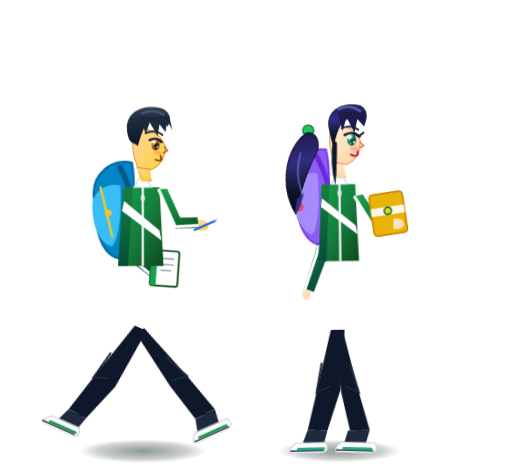
t = 0.00 s
t = 1.35 s: frame unchanged from t = 0.00 s, image omitted
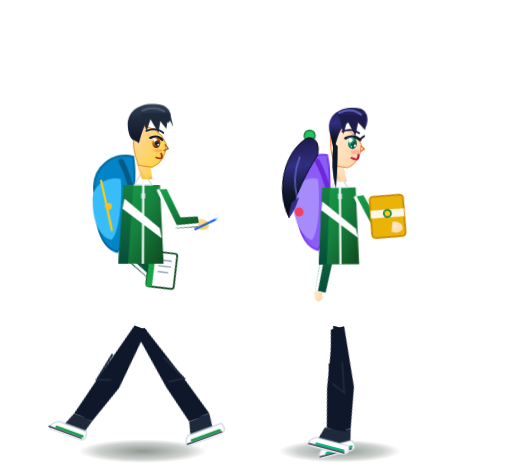
t = 1.49 s
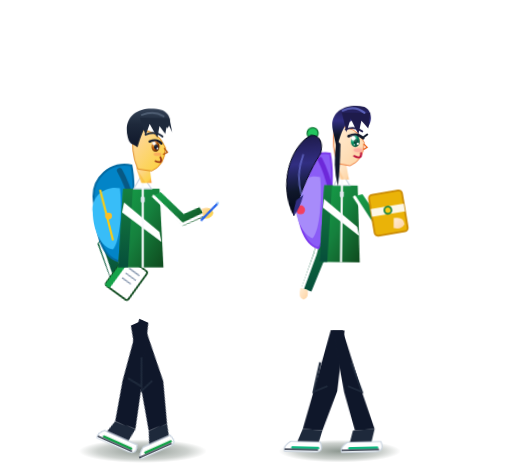
t = 2.03 s
t = 2.70 s: frame unchanged from t = 0.00 s, image omitted
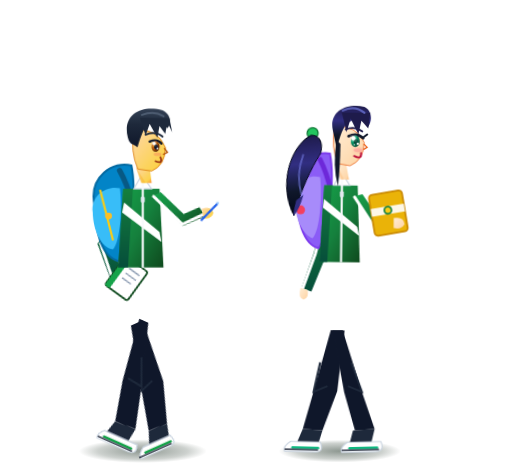
t = 3.38 s

The animated SVG that drew these frames (rendered in a browser with its animation timeline set to each time). Animation: 15 CSS @keyframes rules; one cycle of 4.05 s, repeats indefinitely.

<svg xmlns="http://www.w3.org/2000/svg" viewBox="0 0 520 480" width="100%" height="100%" preserveAspectRatio="xMidYMid meet" aria-label="Estudiantes del CEA estilo Anime caminando">
  <defs>
    <!-- Degradados Anime para Sombras y Luces -->
    <linearGradient id="animeSkinBoy" x1="0%" y1="0%" x2="100%" y2="100%">
      <stop offset="0%" stop-color="#fed7aa"/>
      <stop offset="80%" stop-color="#fcd34d"/>
      <stop offset="100%" stop-color="#fb923c"/>
    </linearGradient>

    <linearGradient id="animeSkinGirl" x1="0%" y1="0%" x2="100%" y2="100%">
      <stop offset="0%" stop-color="#ffedd5"/>
      <stop offset="85%" stop-color="#fed7aa"/>
      <stop offset="100%" stop-color="#fdba74"/>
    </linearGradient>

    <!-- Verde Deportivo CEA -->
    <linearGradient id="animeGreenJacket" x1="0%" y1="0%" x2="100%" y2="100%">
      <stop offset="0%" stop-color="#16a34a"/>
      <stop offset="50%" stop-color="#15803d"/>
      <stop offset="100%" stop-color="#0f4a1e"/>
    </linearGradient>

    <linearGradient id="animeGreenJacketShadow" x1="0%" y1="0%" x2="0%" y2="100%">
      <stop offset="0%" stop-color="#15803d"/>
      <stop offset="100%" stop-color="#064e3b"/>
    </linearGradient>

    <!-- Cabello Anime Varón (Castaño Profundo con Reflejo) -->
    <linearGradient id="animeHairBoy" x1="0%" y1="0%" x2="0%" y2="100%">
      <stop offset="0%" stop-color="#334155"/>
      <stop offset="40%" stop-color="#1e293b"/>
      <stop offset="100%" stop-color="#0f172a"/>
    </linearGradient>

    <!-- Cabello Anime Mujer (Negro/Azulado con Brillo) -->
    <linearGradient id="animeHairGirl" x1="0%" y1="0%" x2="0%" y2="100%">
      <stop offset="0%" stop-color="#1e1b4b"/>
      <stop offset="35%" stop-color="#312e81"/>
      <stop offset="70%" stop-color="#0f172a"/>
      <stop offset="100%" stop-color="#020617"/>
    </linearGradient>

    <!-- Ojos Anime -->
    <radialGradient id="irisBoy" cx="40%" cy="40%" r="60%">
      <stop offset="0%" stop-color="#f59e0b"/>
      <stop offset="60%" stop-color="#b45309"/>
      <stop offset="100%" stop-color="#451a03"/>
    </radialGradient>

    <radialGradient id="irisGirl" cx="35%" cy="35%" r="65%">
      <stop offset="0%" stop-color="#34d399"/>
      <stop offset="50%" stop-color="#059669"/>
      <stop offset="100%" stop-color="#064e3b"/>
    </radialGradient>

    <!-- Sombra de suelo estilizada -->
    <radialGradient id="animeGroundShadow" cx="50%" cy="50%" r="50%">
      <stop offset="0%" stop-color="#041a0b" stop-opacity="0.45"/>
      <stop offset="70%" stop-color="#041a0b" stop-opacity="0.2"/>
      <stop offset="100%" stop-color="#041a0b" stop-opacity="0"/>
    </radialGradient>

    <!-- Filtro de resplandor para brillos anime -->
    <filter id="animeGlow" x="-20%" y="-20%" width="140%" height="140%">
      <feGaussianBlur stdDeviation="2.5" result="blur"/>
      <feComposite in="SourceGraphic" in2="blur" operator="over"/>
    </filter>
  </defs>

  <style>
    /* ==============================================================
       CICLOS DE CAMINATA ESTILO ANIME (60 FPS FLUIDOS)
       ============================================================== */
    
    /* 1. Rebote y cadencia del Chico Anime */
    .anime-boy-root {
      animation: animeBoyBob 1.35s ease-in-out infinite;
      transform-origin: 140px 300px;
    }
    .anime-boy-leg-L {
      animation: boyLegStrideL 1.35s ease-in-out infinite;
      transform-origin: 135px 335px;
    }
    .anime-boy-leg-R {
      animation: boyLegStrideR 1.35s ease-in-out infinite;
      transform-origin: 155px 335px;
    }
    .anime-boy-arm-L {
      animation: boyArmSwingL 1.35s ease-in-out infinite;
      transform-origin: 130px 210px;
    }
    .anime-boy-arm-R {
      animation: boyArmSwingR 1.35s ease-in-out infinite;
      transform-origin: 170px 210px;
    }
    .anime-boy-hair {
      animation: boyHairFlicker 1.35s ease-in-out infinite;
      transform-origin: 145px 125px;
    }
    .anime-boy-bag {
      animation: boyBagBounce 1.35s cubic-bezier(0.4, 0, 0.2, 1) infinite;
      transform-origin: 110px 200px;
    }

    /* 2. Rebote y cadencia de la Chica Anime (desfasada para marcha natural) */
    .anime-girl-root {
      animation: animeGirlBob 1.35s ease-in-out infinite;
      animation-delay: -0.35s;
      transform-origin: 340px 300px;
    }
    .anime-girl-leg-L {
      animation: girlLegStrideL 1.35s ease-in-out infinite;
      animation-delay: -0.35s;
      transform-origin: 335px 335px;
    }
    .anime-girl-leg-R {
      animation: girlLegStrideR 1.35s ease-in-out infinite;
      animation-delay: -0.35s;
      transform-origin: 355px 335px;
    }
    .anime-girl-arm-L {
      animation: girlArmSwingL 1.35s ease-in-out infinite;
      animation-delay: -0.35s;
      transform-origin: 330px 210px;
    }
    .anime-girl-arm-R {
      animation: girlArmSwingR 1.35s ease-in-out infinite;
      animation-delay: -0.35s;
      transform-origin: 365px 210px;
    }
    .anime-girl-ponytail {
      animation: girlPonytailWave 1.35s cubic-bezier(0.45, 0.05, 0.55, 0.95) infinite;
      animation-delay: -0.35s;
      transform-origin: 310px 145px;
    }
    .anime-girl-bag {
      animation: girlBagBounce 1.35s cubic-bezier(0.4, 0, 0.2, 1) infinite;
      animation-delay: -0.35s;
      transform-origin: 315px 205px;
    }

    /* 3. Brisas y destellos de pisadas anime */
    .sparkle-dust1 {
      animation: dustFloat 2.7s ease-out infinite;
    }
    .sparkle-dust2 {
      animation: dustFloat 2.7s ease-out infinite;
      animation-delay: -1.35s;
    }

    /* ==============================================================
       KEYFRAMES DE ANIMACIÓN
       ============================================================== */
    @keyframes animeBoyBob {
      0%, 100% { transform: translateY(0px) rotate(0deg); }
      25% { transform: translateY(-7px) rotate(0.8deg); }
      50% { transform: translateY(1.5px) rotate(0deg); }
      75% { transform: translateY(-6px) rotate(-0.8deg); }
    }
    @keyframes boyLegStrideL {
      0%, 100% { transform: rotate(24deg); }
      50% { transform: rotate(-24deg); }
    }
    @keyframes boyLegStrideR {
      0%, 100% { transform: rotate(-24deg); }
      50% { transform: rotate(24deg); }
    }
    @keyframes boyArmSwingL {
      0%, 100% { transform: rotate(-14deg); }
      50% { transform: rotate(18deg); }
    }
    @keyframes boyArmSwingR {
      0%, 100% { transform: rotate(12deg) translateY(-2px); }
      50% { transform: rotate(-10deg) translateY(0px); }
    }
    @keyframes boyHairFlicker {
      0%, 100% { transform: rotate(0deg); }
      25% { transform: rotate(-3deg) translateY(-2px); }
      50% { transform: rotate(1deg); }
      75% { transform: rotate(-2deg); }
    }
    @keyframes boyBagBounce {
      0%, 100% { transform: translateY(0px) rotate(0deg); }
      30% { transform: translateY(-9px) rotate(2deg); }
      55% { transform: translateY(2px) rotate(-1deg); }
      80% { transform: translateY(-7px) rotate(1deg); }
    }

    @keyframes animeGirlBob {
      0%, 100% { transform: translateY(0px) rotate(0deg); }
      25% { transform: translateY(-7px) rotate(-0.7deg); }
      50% { transform: translateY(1.5px) rotate(0deg); }
      75% { transform: translateY(-6px) rotate(0.7deg); }
    }
    @keyframes girlLegStrideL {
      0%, 100% { transform: rotate(22deg); }
      50% { transform: rotate(-22deg); }
    }
    @keyframes girlLegStrideR {
      0%, 100% { transform: rotate(-22deg); }
      50% { transform: rotate(22deg); }
    }
    @keyframes girlArmSwingL {
      0%, 100% { transform: rotate(12deg); }
      50% { transform: rotate(-14deg); }
    }
    @keyframes girlArmSwingR {
      0%, 100% { transform: rotate(-6deg) translateY(-2px); }
      50% { transform: rotate(8deg) translateY(0px); }
    }
    @keyframes girlPonytailWave {
      0%, 100% { transform: rotate(0deg); }
      25% { transform: rotate(-10deg) translateY(-4px); }
      50% { transform: rotate(4deg); }
      75% { transform: rotate(-7deg) translateY(-2px); }
    }
    @keyframes girlBagBounce {
      0%, 100% { transform: translateY(0px) rotate(0deg); }
      30% { transform: translateY(-9px) rotate(-2deg); }
      55% { transform: translateY(2px) rotate(1deg); }
      80% { transform: translateY(-6px) rotate(-1deg); }
    }

    @keyframes dustFloat {
      0% { transform: translate(0, 0) scale(0.6); opacity: 0; }
      20% { opacity: 0.8; }
      80% { opacity: 0.5; }
      100% { transform: translate(-35px, -20px) scale(1.2); opacity: 0; }
    }
  </style>

  <!-- ==============================================================
       SOMBRAS DE CONTACTO (100% TRANSPARENTE ALREDEDOR)
       ============================================================== -->
  <g id="anime-ground-shadows">
    <ellipse cx="145" cy="458" rx="65" ry="12" fill="url(#animeGroundShadow)"/>
    <ellipse cx="345" cy="458" rx="62" ry="11.5" fill="url(#animeGroundShadow)"/>

    <!-- Partículas sutiles de paso anime -->
    <g class="sparkle-dust1" transform="translate(100, 450)">
      <circle cx="0" cy="0" r="3" fill="#34d399" opacity="0.6" filter="url(#animeGlow)"/>
      <circle cx="8" cy="-6" r="2" fill="#fef08a" opacity="0.7"/>
    </g>
    <g class="sparkle-dust2" transform="translate(300, 450)">
      <circle cx="0" cy="0" r="2.8" fill="#34d399" opacity="0.6" filter="url(#animeGlow)"/>
      <circle cx="-6" cy="-5" r="1.8" fill="#fef08a" opacity="0.7"/>
    </g>
  </g>

  <!-- ==============================================================
       1. ESTUDIANTE VARÓN (ANIME SHONEN - IZQUIERDA)
       ============================================================== -->
  <g id="anime-estudiante-varon">
    <!-- PIERNA TRASERA (IZQUIERDA) -->
    <g class="anime-boy-leg-L">
      <!-- Muslo y Pantalón Oscuro con pliegues anime -->
      <path d="M135 330 L118 395 L108 435 L128 436 L142 395 L148 330 Z" fill="#0f172a"/>
      <path d="M124 365 L118 395 L132 390" stroke="#1e293b" stroke-width="2" fill="none"/>
      <!-- Pantorrilla y Dobladillo -->
      <path d="M108 435 L102 450 L124 450 L128 436 Z" fill="#1e293b"/>
      <!-- Zapatilla Deportiva Anime (Blanca con verde CEA y suela estilizada) -->
      <path d="M96 448 L126 448 Q130 458 122 458 L90 458 Q88 453 96 448 Z" fill="#ffffff" stroke="#cbd5e1" stroke-width="1.2"/>
      <path d="M96 454 L124 454" stroke="#16a34a" stroke-width="2.5" stroke-linecap="round"/>
      <path d="M88 456 L124 456" stroke="#0f172a" stroke-width="1.2"/>
    </g>

    <!-- BRAZO TRASERO (IZQUIERDO - SOSTENIENDO LIBRETA DE APUNTES) -->
    <g class="anime-boy-arm-L">
      <!-- Manga Chamarra Verde con Franja Blanca -->
      <path d="M130 205 L112 255 L138 288 L148 280 L128 252 L140 205 Z" fill="url(#animeGreenJacketShadow)"/>
      <path d="M132 206 L115 254 L138 285" stroke="#ffffff" stroke-width="3" fill="none" stroke-linecap="round"/>
      
      <!-- Mano Anime sosteniendo libreta -->
      <path d="M140 282 Q148 278 152 286 Q150 292 142 292 Z" fill="url(#animeSkinBoy)"/>
      <!-- Cuaderno / Libreta de apuntes del CEA -->
      <g transform="rotate(18 145 285)">
        <rect x="135" y="260" width="28" height="36" rx="2.5" fill="#ffffff" stroke="#0f4a1e" stroke-width="1.8"/>
        <!-- Lomo verde institucional -->
        <rect x="135" y="260" width="6" height="36" rx="1" fill="#16a34a"/>
        <!-- Anillado / renglones -->
        <line x1="145" y1="268" x2="158" y2="268" stroke="#94a3b8" stroke-width="1.5"/>
        <line x1="145" y1="274" x2="158" y2="274" stroke="#94a3b8" stroke-width="1.5"/>
        <line x1="145" y1="280" x2="156" y2="280" stroke="#94a3b8" stroke-width="1.5"/>
      </g>
    </g>

    <!-- TORSO, CABEZA Y MOCHILA (BOBBING AL CAMINAR) -->
    <g class="anime-boy-root">
      <!-- MOCHILA ANIME AL HOMBRO -->
      <g class="anime-boy-bag">
        <path d="M96 205 C90 175 116 160 134 165 C138 185 135 245 120 262 C102 258 96 230 96 205 Z" fill="#0284c7" stroke="#0369a1" stroke-width="2"/>
        <!-- Bolsillo frontal y cremallera amarilla -->
        <path d="M94 212 C92 195 108 185 122 188 C124 205 122 242 114 250 C102 248 94 230 94 212 Z" fill="#38bdf8"/>
        <path d="M102 190 L114 240" stroke="#facc15" stroke-width="2.2" stroke-linecap="round"/>
        <!-- Asa / Tirante en el hombro -->
        <path d="M122 170 Q138 200 138 240" stroke="#075985" stroke-width="5.5" fill="none" stroke-linecap="round"/>
        <!-- Pin / Distintivo dorado en la mochila -->
        <circle cx="110" cy="216" r="3.5" fill="#fbbf24"/>
      </g>

      <!-- TORSO: CHAMARRA DEPORTIVA OFICIAL CEA -->
      <path d="M125 190 L162 190 L166 270 L120 270 Z" fill="url(#animeGreenJacket)"/>
      <!-- Sombra cel-shading en el costado -->
      <path d="M125 190 L135 190 L130 270 L120 270 Z" fill="url(#animeGreenJacketShadow)"/>
      <!-- Franja Diagonal Blanca en el Pecho (Diseño Deportivo) -->
      <polygon points="126,204 162,234 164,244 124,214" fill="#ffffff"/>
      <!-- Cuello alzado estilo anime con cierre central -->
      <path d="M136 190 L144 176 L154 190 Z" fill="#ffffff" stroke="#cbd5e1" stroke-width="1.2"/>
      <line x1="145" y1="184" x2="145" y2="270" stroke="#f8fafc" stroke-width="2.2"/>
      <!-- Tirador de cremallera metálico -->
      <rect x="143" y="198" width="4" height="6" rx="1" fill="#e2e8f0"/>

      <!-- CUELLO ANIME -->
      <polygon points="138,168 144,184 154,184 152,168" fill="url(#animeSkinBoy)"/>
      <polygon points="138,168 143,184 148,184" fill="#f59e0b" opacity="0.3"/> <!-- Sombra cuello anime -->

      <!-- CABEZA Y ROSTRO ANIME (VISTA TRES CUARTOS ELEGANTE) -->
      <!-- Contorno de la mandíbula anime definida -->
      <path d="M136 130 Q160 128 168 148 Q168 166 154 172 L140 170 Q132 152 136 130 Z" fill="url(#animeSkinBoy)" stroke="#d97706" stroke-width="0.8"/>

      <!-- OJO ANIME VARÓN (DETALLADO CON BRILLOS) -->
      <!-- Pestaña superior firme -->
      <path d="M152 142 Q160 139 164 144" stroke="#0f172a" stroke-width="2.4" fill="none" stroke-linecap="round"/>
      <!-- Iris Hazel / Ámbar -->
      <ellipse cx="158" cy="147" rx="4" ry="5.5" fill="url(#irisBoy)"/>
      <!-- Pupila -->
      <ellipse cx="158.5" cy="147.5" rx="2" ry="2.8" fill="#0f172a"/>
      <!-- Brillos Anime (Especulares) -->
      <circle cx="156.5" cy="144" r="1.8" fill="#ffffff" filter="url(#animeGlow)"/>
      <circle cx="160" cy="149" r="0.9" fill="#ffffff"/>
      <!-- Ceja anime expresiva y decidida -->
      <path d="M148 135 Q158 131 165 137" stroke="#1e293b" stroke-width="2" fill="none" stroke-linecap="round"/>

      <!-- Nariz y Boca Anime -->
      <path d="M167 149 L170 153 L166 155" stroke="#b45309" stroke-width="1.4" fill="none" stroke-linecap="round"/>
      <path d="M158 162 Q166 165 163 158" stroke="#9a3412" stroke-width="1.8" fill="none" stroke-linecap="round"/>
      <!-- Rubor anime sutil -->
      <ellipse cx="160" cy="155" rx="4" ry="1.8" fill="#f43f5e" opacity="0.25"/>

      <!-- CABELLO ANIME VARÓN (MECHONES DINÁMICOS CON BRILLOS) -->
      <g class="anime-boy-hair">
        <!-- Masa de cabello principal con puntas afiladas -->
        <path d="M130 138 C124 116 142 104 165 110 C174 114 174 124 170 128 C164 122 156 122 150 125 C146 128 144 135 140 148 C135 144 132 146 130 138 Z" fill="url(#animeHairBoy)"/>
        <!-- Mechones frontales / flequillo anime -->
        <path d="M142 118 L148 136 L152 124 L160 138 L162 126 L168 134 L170 122 L175 132 L172 118 Z" fill="#1e293b"/>
        <!-- Reflejo anime superior (Hair Highlight / Tenshi no wa) -->
        <path d="M144 115 Q156 110 166 116" stroke="#64748b" stroke-width="2" fill="none" opacity="0.6" stroke-linecap="round"/>
      </g>
    </g>

    <!-- BRAZO DELANTERO (DERECHO - CON BOLÍGRAFO GESTICULANDO) -->
    <g class="anime-boy-arm-R">
      <path d="M158 196 L182 232 L206 226 L202 216 L185 220 L166 194 Z" fill="url(#animeGreenJacket)"/>
      <path d="M158 197 L182 230 L204 224" stroke="#ffffff" stroke-width="3" fill="none" stroke-linecap="round"/>
      <!-- Puño con dedos anime bien dibujados -->
      <path d="M204 218 Q214 216 215 224 Q212 230 204 228 Z" fill="url(#animeSkinBoy)"/>
      <!-- Bolígrafo escolar azul con punta -->
      <line x1="202" y1="229" x2="220" y2="216" stroke="#2563eb" stroke-width="2.4" stroke-linecap="round"/>
      <circle cx="221" cy="215" r="1.2" fill="#93c5fd" filter="url(#animeGlow)"/>
    </g>

    <!-- PIERNA DELANTERA (DERECHA - PASO ADELANTE) -->
    <g class="anime-boy-leg-R">
      <path d="M148 330 L168 392 L180 434 L158 435 L148 394 L138 330 Z" fill="#0f172a"/>
      <path d="M156 365 L168 392 L152 390" stroke="#1e293b" stroke-width="2" fill="none"/>
      <!-- Pantorrilla y Dobladillo -->
      <path d="M180 434 L178 450 L154 450 L158 435 Z" fill="#1e293b"/>
      <!-- Zapatilla Deportiva Anime -->
      <path d="M152 448 L188 448 Q192 458 182 458 L148 458 Q146 453 152 448 Z" fill="#ffffff" stroke="#cbd5e1" stroke-width="1.2"/>
      <path d="M154 454 L184 454" stroke="#16a34a" stroke-width="2.5" stroke-linecap="round"/>
      <path d="M148 456 L186 456" stroke="#0f172a" stroke-width="1.2"/>
    </g>
  </g>

  <!-- ==============================================================
       2. ESTUDIANTE MUJER (ANIME SHOJO - DERECHA)
       ============================================================== -->
  <g id="anime-estudiante-mujer">
    <!-- PIERNA TRASERA (IZQUIERDA) -->
    <g class="anime-girl-leg-L">
      <path d="M336 335 L320 398 L310 436 L330 437 L344 397 L350 335 Z" fill="#0f172a"/>
      <path d="M326 368 L320 398 L334 392" stroke="#1e293b" stroke-width="2" fill="none"/>
      <!-- Pantorrilla y Dobladillo -->
      <path d="M310 436 L304 451 L326 451 L330 437 Z" fill="#1e293b"/>
      <!-- Zapatilla Deportiva Femenina Anime (Blanco + Verde Esmeralda) -->
      <path d="M298 449 L328 449 Q332 459 324 459 L292 459 Q290 454 298 449 Z" fill="#ffffff" stroke="#cbd5e1" stroke-width="1.2"/>
      <path d="M300 455 L326 455" stroke="#10b981" stroke-width="2.5" stroke-linecap="round"/>
      <path d="M292 457 L326 457" stroke="#0f172a" stroke-width="1.2"/>
    </g>

    <!-- BRAZO TRASERO (IZQUIERDO - BRAZADA NATURAL) -->
    <g class="anime-girl-arm-L">
      <path d="M332 210 L318 258 L306 292 L316 296 L330 262 L342 212 Z" fill="url(#animeGreenJacketShadow)"/>
      <path d="M333 211 L320 258 L307 293" stroke="#ffffff" stroke-width="3" fill="none" stroke-linecap="round"/>
      <!-- Mano Anime Femenina estilizada -->
      <path d="M305 292 Q302 302 308 304 Q314 302 312 294 Z" fill="url(#animeSkinGirl)"/>
    </g>

    <!-- TORSO, CABEZA, COLA DE CABALLO Y MOCHILA (BOBBING) -->
    <g class="anime-girl-root">
      <!-- MOCHILA ANIME FEMENINA -->
      <g class="anime-girl-bag">
        <path d="M300 208 C294 178 318 165 334 168 C338 188 335 248 322 264 C306 260 300 234 300 208 Z" fill="#8b5cf6" stroke="#7c3aed" stroke-width="2"/>
        <path d="M298 214 C296 198 312 188 324 192 C326 208 324 246 316 254 C306 250 298 234 298 214 Z" fill="#a78bfa"/>
        <!-- Llavero anime colgante (estrella/corazón) -->
        <circle cx="304" cy="225" r="4.5" fill="#f43f5e"/>
        <path d="M324 174 Q338 202 338 242" stroke="#6d28d9" stroke-width="5" fill="none" stroke-linecap="round"/>
      </g>

      <!-- TORSO: CHAMARRA DEPORTIVA FEMENINA CEA ENTALLADA -->
      <path d="M328 194 L362 194 L365 272 L324 272 Z" fill="url(#animeGreenJacket)"/>
      <path d="M328 194 L336 194 L332 272 L324 272 Z" fill="url(#animeGreenJacketShadow)"/>
      <!-- Franjas Blancas Atléticas -->
      <polygon points="328,208 362,236 364,245 327,217" fill="#ffffff"/>
      <!-- Cuello alzado femenino -->
      <path d="M338 194 L345 180 L354 194 Z" fill="#ffffff" stroke="#cbd5e1" stroke-width="1.2"/>
      <line x1="346" y1="186" x2="346" y2="272" stroke="#f8fafc" stroke-width="2.2"/>
      <rect x="344" y="200" width="4" height="6" rx="1" fill="#e2e8f0"/>

      <!-- CUELLO ESBELTO ANIME -->
      <polygon points="340,172 345,188 353,188 350,172" fill="url(#animeSkinGirl)"/>
      <polygon points="340,172 344,188 348,188" fill="#fdba74" opacity="0.4"/>

      <!-- CABEZA Y ROSTRO ANIME FEMENINO (HERMOSO TRAZO SHOJO) -->
      <path d="M338 135 Q360 132 368 150 Q368 168 354 174 L342 172 Q334 156 338 135 Z" fill="url(#animeSkinGirl)" stroke="#ea580c" stroke-width="0.7"/>

      <!-- OJO ANIME MUJER (BRILLANTE, ESMERALDA CON PROFUNDIDAD) -->
      <!-- Pestaña superior larga y curvada anime -->
      <path d="M352 144 Q361 140 367 146" stroke="#0f172a" stroke-width="2.6" fill="none" stroke-linecap="round"/>
      <path d="M367 145 L371 142" stroke="#0f172a" stroke-width="2" stroke-linecap="round"/> <!-- Punta de pestaña anime -->
      <!-- Iris Esmeralda Radiante -->
      <ellipse cx="359" cy="149" rx="4.5" ry="6" fill="url(#irisGirl)"/>
      <ellipse cx="359.5" cy="149.5" rx="2.2" ry="3" fill="#064e3b"/>
      <!-- Múltiples brillos anime de emoción -->
      <circle cx="357" cy="146" r="2.2" fill="#ffffff" filter="url(#animeGlow)"/>
      <circle cx="361.5" cy="151.5" r="1.1" fill="#ffffff"/>
      <circle cx="358" cy="152.5" r="0.7" fill="#ffffff"/>
      <!-- Ceja arqueada dulce y alegre -->
      <path d="M349 137 Q358 133 366 139" stroke="#1e1b4b" stroke-width="1.8" fill="none" stroke-linecap="round"/>

      <!-- Nariz suave y Sonrisa Radiante Anime -->
      <path d="M368 152 L371 155 L368 157" stroke="#ea580c" stroke-width="1.3" fill="none" stroke-linecap="round"/>
      <path d="M358 164 Q366 168 365 161" stroke="#be123c" stroke-width="2" fill="none" stroke-linecap="round"/>
      <!-- Rubor anime adorable en las mejillas -->
      <ellipse cx="362" cy="158" rx="4.5" ry="2" fill="#fb7185" opacity="0.4" filter="url(#animeGlow)"/>

      <!-- CABELLO ANIME MUJER: FLEQUILLO Y MECHONES LATERALES -->
      <!-- Mechones laterales enmarcando el rostro -->
      <path d="M336 138 C332 120 348 110 368 114 C376 118 376 128 372 134 C366 126 358 126 352 130 C346 134 344 144 340 156 Z" fill="url(#animeHairGirl)"/>
      <path d="M345 120 L350 140 L354 126 L362 142 L365 128 L372 136 L374 120 Z" fill="#1e1b4b"/>
      <!-- Mechón largo lateral que cae al pecho -->
      <path d="M340 148 Q336 175 342 195 Q344 175 344 152 Z" fill="#0f172a"/>
      <!-- Halo de luz anime en el cabello -->
      <path d="M346 118 Q358 112 368 120" stroke="#818cf8" stroke-width="2.2" fill="none" opacity="0.6" stroke-linecap="round"/>

      <!-- COLA DE CABALLO ANIME CON FÍSICA Y MOVIMIENTO (PONYTAIL) -->
      <g class="anime-girl-ponytail">
        <!-- Coletero / Scrunchie verde CEA -->
        <circle cx="316" cy="144" r="5.5" fill="#22c55e" stroke="#15803d" stroke-width="1.5"/>
        <!-- Cola de caballo voluptuosa con puntas estilizadas anime -->
        <path d="M314 146 C290 156 276 195 288 225 C298 200 310 180 322 165 C326 154 322 146 314 146 Z" fill="url(#animeHairGirl)" stroke="#020617" stroke-width="1"/>
        <path d="M292 210 Q286 226 288 225 Q294 220 300 205" fill="#312e81"/>
        <!-- Brillo en la coleta -->
        <path d="M304 165 Q294 185 298 205" stroke="#818cf8" stroke-width="2" fill="none" opacity="0.5" stroke-linecap="round"/>
      </g>
    </g>

    <!-- BRAZO DELANTERO (DERECHO - SOSTENIENDO CARPETA CEA CON FIRMEZA) -->
    <g class="anime-girl-arm-R">
      <path d="M360 200 L382 236 L404 230 L400 220 L386 224 L368 198 Z" fill="url(#animeGreenJacket)"/>
      <path d="M360 201 L382 234 L402 228" stroke="#ffffff" stroke-width="3" fill="none" stroke-linecap="round"/>
      
      <!-- Carpeta Institucional Dorada del CEA -->
      <g transform="rotate(-10 395 220)">
        <rect x="378" y="196" width="34" height="42" rx="3.5" fill="#eab308" stroke="#ca8a04" stroke-width="1.8"/>
        <!-- Banda blanca y sello CEA -->
        <rect x="378" y="210" width="34" height="8" fill="#ffffff" opacity="0.9"/>
        <circle cx="395" cy="214" r="4.5" fill="#15803d"/>
        <circle cx="395" cy="214" r="2.8" fill="#facc15"/>
      </g>
      <!-- Mano Anime Femenina sosteniendo la carpeta con gracia -->
      <path d="M400 222 Q410 220 411 228 Q408 234 400 232 Z" fill="url(#animeSkinGirl)"/>
    </g>

    <!-- PIERNA DELANTERA (DERECHA - PASO ENÉRGICO) -->
    <g class="anime-girl-leg-R">
      <path d="M348 335 L366 398 L378 436 L358 437 L348 398 L338 335 Z" fill="#0f172a"/>
      <path d="M356 368 L366 398 L352 392" stroke="#1e293b" stroke-width="2" fill="none"/>
      <!-- Pantorrilla y Dobladillo -->
      <path d="M378 436 L374 451 L352 451 L356 437 Z" fill="#1e293b"/>
      <!-- Zapatilla Deportiva Femenina Anime -->
      <path d="M350 449 L384 449 Q388 459 378 459 L344 459 Q342 454 350 449 Z" fill="#ffffff" stroke="#cbd5e1" stroke-width="1.2"/>
      <path d="M352 455 L380 455" stroke="#10b981" stroke-width="2.5" stroke-linecap="round"/>
      <path d="M344 457 L382 457" stroke="#0f172a" stroke-width="1.2"/>
    </g>
  </g>
</svg>
